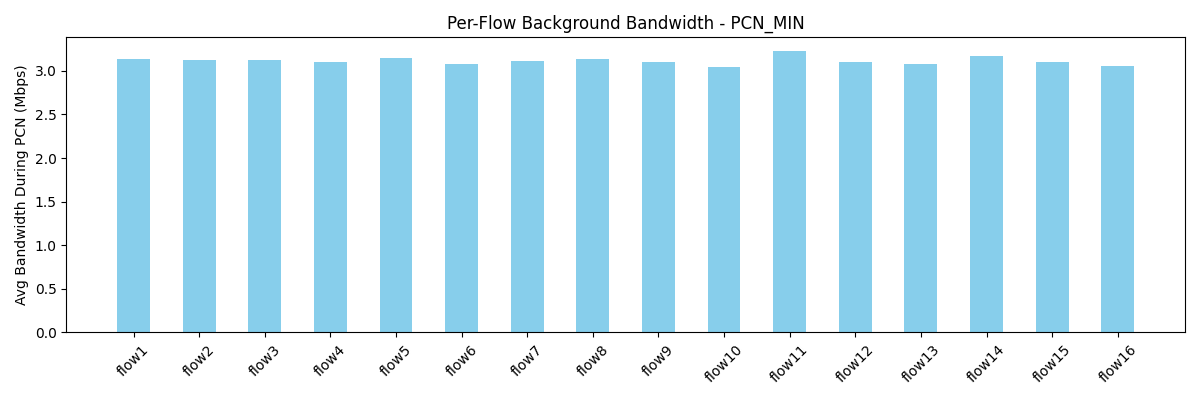

Data behind this chart, as committed beside it:
flow, avg_bw_before, avg_bw_during, avg_bw_after
flow1, 4.688, 3.134, 
flow2, 4.707, 3.127, 
flow3, 4.673, 3.122, 
flow4, 4.681, 3.096, 
flow5, 5.15, 3.152, 
flow6, 4.448, 3.083, 
flow7, 4.338, 3.111, 
flow8, 4.436, 3.134, 
flow9, 5.177, 3.103, 
flow10, 5.133, 3.041, 
flow11, 5.274, 3.222, 
flow12, 5.249, 3.104, 
flow13, 4.332, 3.08, 
flow14, 4.903, 3.164, 
flow15, 4.581, 3.101, 
flow16, 4.803, 3.054, 
